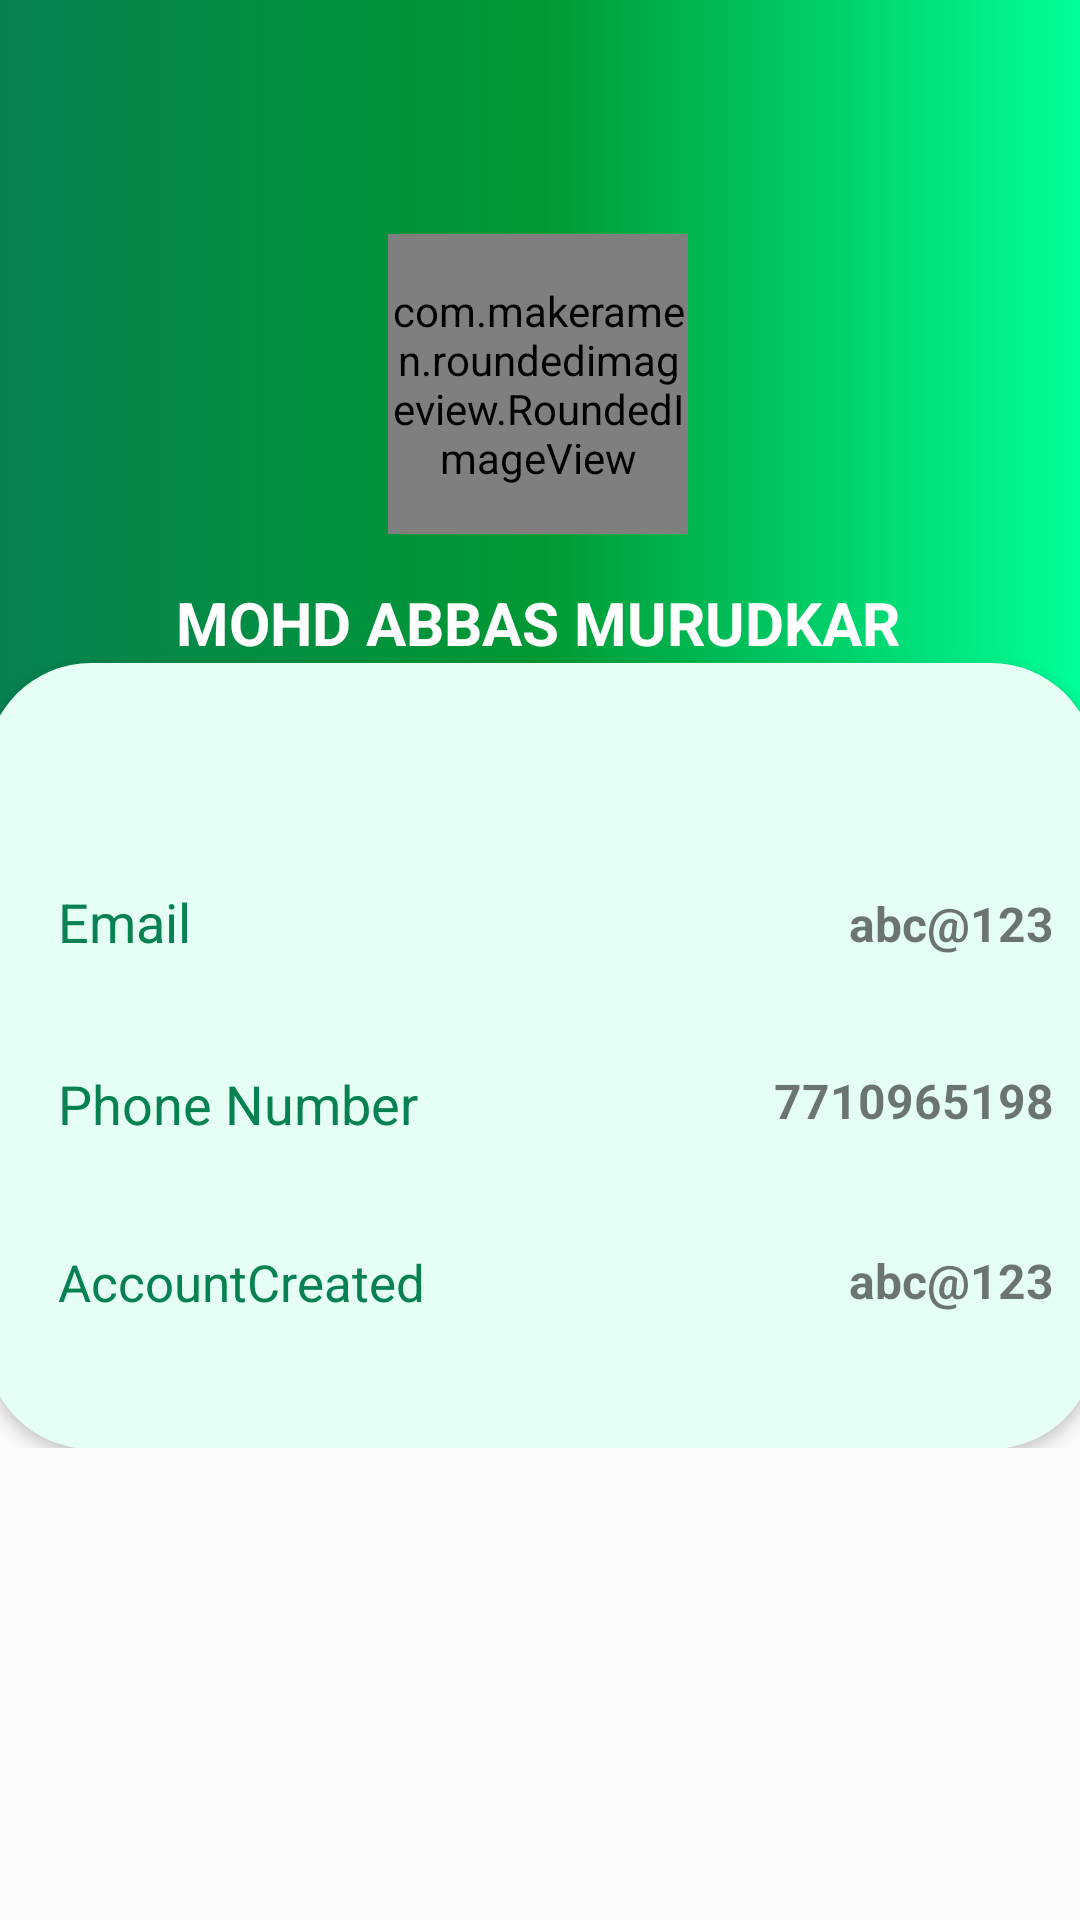

Reconstruct the res/layout file that produces this screen, plus the resources it refers to.
<!-- AndroidManifest.xml: application theme Theme.Project -->
<!-- res/layout/fragment_user_profile.xml -->
<?xml version="1.0" encoding="utf-8"?>
<androidx.constraintlayout.widget.ConstraintLayout xmlns:android="http://schemas.android.com/apk/res/android"
    xmlns:app="http://schemas.android.com/apk/res-auto"
    xmlns:tools="http://schemas.android.com/tools"
    android:layout_width="match_parent"
    android:layout_height="match_parent"
    tools:context=".UserProfileFragment">

    <LinearLayout
        android:layout_width="match_parent"
        android:layout_height="wrap_content"
        android:layout_marginBottom="203dp"
        android:orientation="vertical"
        app:layout_constraintBottom_toBottomOf="parent"
        app:layout_constraintEnd_toEndOf="parent"
        app:layout_constraintStart_toStartOf="parent"
        app:layout_constraintTop_toTopOf="parent">

        <androidx.constraintlayout.widget.ConstraintLayout
            android:layout_width="match_parent"
            android:layout_height="match_parent">

            <View
                android:id="@+id/view3"
                android:layout_width="wrap_content"
                android:layout_height="360dp"
                android:background="@drawable/top_backgrounduser"
                app:layout_constraintEnd_toEndOf="parent"
                app:layout_constraintHorizontal_bias="0.0"
                app:layout_constraintStart_toStartOf="parent"
                app:layout_constraintTop_toTopOf="parent"
                app:riv_oval="true" />


            <com.makeramen.roundedimageview.RoundedImageView
                android:id="@+id/imageView3"
                android:layout_width="100dp"
                android:layout_height="100dp"
                android:scaleType="centerCrop"
                app:layout_constraintBottom_toBottomOf="@id/view3"
                app:layout_constraintEnd_toEndOf="@id/view3"
                app:layout_constraintHorizontal_bias="0.498"
                app:layout_constraintStart_toStartOf="@id/view3"
                app:layout_constraintTop_toTopOf="@id/view3"
                app:layout_constraintVertical_bias="0.473"
                app:riv_oval="true" />

            <TextView
                android:id="@+id/textView6"
                android:layout_width="wrap_content"
                android:layout_height="wrap_content"
                android:layout_marginTop="16dp"
                android:text="MOHD ABBAS MURUDKAR"
                android:textColor="@color/white"
                android:textSize="20sp"
                android:textStyle="bold"
                app:layout_constraintEnd_toEndOf="@+id/imageView3"
                app:layout_constraintStart_toStartOf="@+id/imageView3"
                app:layout_constraintTop_toBottomOf="@+id/imageView3" />


            <LinearLayout
                android:layout_width="370dp"
                android:layout_height="262dp"
                android:layout_marginStart="20dp"
                android:layout_marginEnd="20dp"
                android:background="@drawable/grey_background"
                android:elevation="3dp"
                android:orientation="vertical"
                android:padding="8dp"
                app:layout_constraintBottom_toBottomOf="parent"
                app:layout_constraintEnd_toEndOf="parent"
                app:layout_constraintStart_toStartOf="parent"
                app:layout_constraintTop_toBottomOf="@+id/textView6">

                <androidx.constraintlayout.widget.ConstraintLayout
                    android:layout_width="364dp"
                    android:layout_height="match_parent">

                    <TextView
                        android:id="@+id/textView15"
                        android:layout_width="wrap_content"
                        android:layout_height="wrap_content"
                        android:layout_marginStart="16dp"
                        android:text="Phone Number"
                        android:textColor="@color/green"
                        android:textSize="18sp"
                        app:layout_constraintBottom_toBottomOf="parent"
                        app:layout_constraintStart_toStartOf="parent"
                        app:layout_constraintTop_toTopOf="parent"
                        app:layout_constraintVertical_bias="0.572" />


                    <TextView
                        android:id="@+id/textview14"
                        android:layout_width="210dp"
                        android:layout_height="wrap_content"
                        android:layout_marginEnd="16dp"
                        android:gravity="end"
                        android:text="7710965198"
                        android:textAlignment="textEnd"
                        android:textSize="16sp"
                        android:textStyle="bold"
                        app:layout_constraintBottom_toBottomOf="parent"
                        app:layout_constraintEnd_toEndOf="parent"
                        app:layout_constraintTop_toTopOf="parent"
                        app:layout_constraintVertical_bias="0.566" />

                    <TextView
                        android:id="@+id/textView16"
                        android:layout_width="wrap_content"
                        android:layout_height="wrap_content"
                        android:layout_marginStart="16dp"
                        android:text="Email"
                        android:textColor="@color/green"
                        android:textSize="18sp"
                        app:layout_constraintBottom_toBottomOf="parent"
                        app:layout_constraintStart_toStartOf="parent"
                        app:layout_constraintTop_toTopOf="parent"
                        app:layout_constraintVertical_bias="0.297" />

                    <TextView
                        android:id="@+id/textView17"
                        android:layout_width="280dp"
                        android:layout_height="wrap_content"
                        android:layout_marginEnd="16dp"
                        android:gravity="end"
                        android:text="abc@123"
                        android:textAlignment="textEnd"

                        android:textSize="16sp"
                        android:textStyle="bold"
                        app:layout_constraintBottom_toBottomOf="parent"
                        app:layout_constraintEnd_toEndOf="parent"
                        app:layout_constraintTop_toTopOf="parent"
                        app:layout_constraintVertical_bias="0.303" />

                    <TextView
                        android:id="@+id/textView13"
                        android:layout_width="wrap_content"
                        android:layout_height="wrap_content"
                        android:layout_marginStart="16dp"
                        android:text="AccountCreated"
                        android:textColor="@color/green"
                        android:textSize="17sp"
                        app:layout_constraintBottom_toBottomOf="parent"
                        app:layout_constraintStart_toStartOf="parent"
                        app:layout_constraintTop_toTopOf="parent"
                        app:layout_constraintVertical_bias="0.838" />

                    <TextView
                        android:id="@+id/textView11"
                        android:layout_width="210dp"
                        android:layout_height="wrap_content"
                        android:layout_marginEnd="16dp"
                        android:gravity="end"
                        android:text="abc@123"
                        android:textAlignment="textEnd"
                        android:textSize="16sp"
                        android:textStyle="bold"
                        app:layout_constraintBottom_toBottomOf="parent"
                        app:layout_constraintEnd_toEndOf="parent"
                        app:layout_constraintTop_toTopOf="parent"
                        app:layout_constraintVertical_bias="0.834" />


                </androidx.constraintlayout.widget.ConstraintLayout>
            </LinearLayout>
        </androidx.constraintlayout.widget.ConstraintLayout>
    </LinearLayout>
</androidx.constraintlayout.widget.ConstraintLayout>
<!-- resources referenced by this layout -->
<resources>
  <color name="green">#068251</color>
  <color name="white">#FFFFFFFF</color>
  <!-- drawable grey_background (drawable) -->
  <selector xmlns:android="http://schemas.android.com/apk/res/android">
      <item android:state_pressed="true">
          <shape android:shape="rectangle">
              <solid android:color="#E0E0E0"/> 
              <corners android:radius="35dp"/>
          </shape>
      </item>
      <item>
          <shape android:shape="rectangle">
              <solid android:color="#e6fff5"/> 
              <corners android:radius="35dp"/>
          </shape>
      </item>
  </selector>
  <!-- drawable top_backgrounduser (drawable) -->
  <?xml version="1.0" encoding="utf-8"?>
  <selector xmlns:android="http://schemas.android.com/apk/res/android">
  <item>
      <shape android:shape="rectangle">
              <gradient
                  android:startColor="@color/green"
                  android:endColor="#00ff99"
                  android:centerColor="#009933"
                  />
              <corners android:bottomRightRadius="30dp" android:bottomLeftRadius="30dp"/>
          </shape>
  </item>
  </selector>
  <style name="Theme.Project" parent="Base.Theme.Project" />
  <style name="Base.Theme.Project" parent="Theme.AppCompat.Light.NoActionBar">
          
          
      </style>
</resources>
